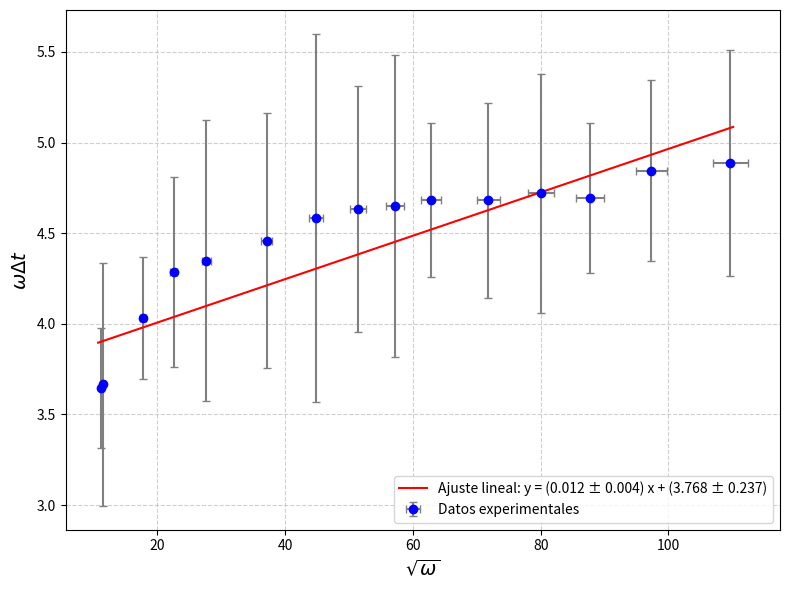
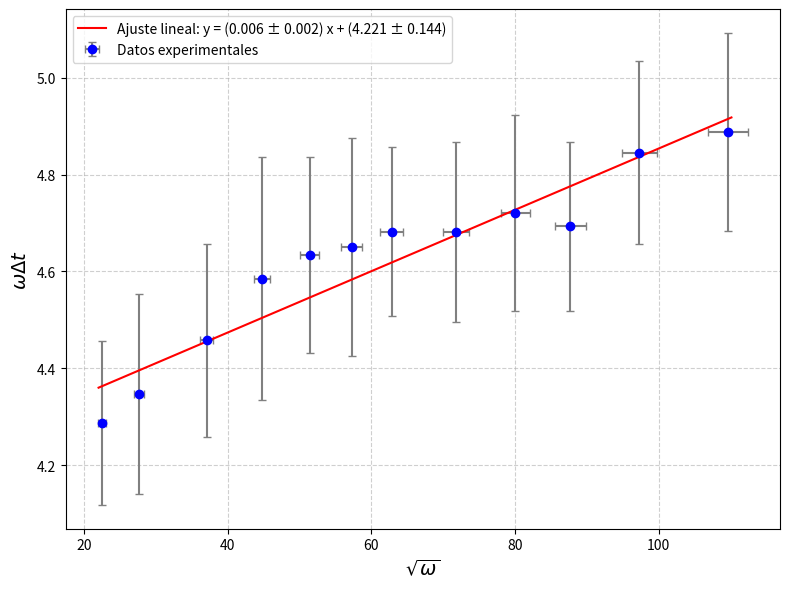

These figures' Python source, in order:
import numpy as np
import matplotlib.pyplot as plt
from scipy.optimize import curve_fit

#Todos los datos
v_p = np.array([0.187, 0.0914, 0.0645, 0.0492, 0.0394, 0.0319, 0.0271, 0.0174, 0.0147, 0.012, 0.00931, 0.189, 0.129, 0.108, 0.0211])
v_s = np.array([5.17, 5.12, 3.89, 3, 2.45, 2.05, 1.76, 1.13, 0.987, 0.798, 0.639, 5.06, 5.92, 5.65, 1.98])
t = np.array([0.0158, 0.00364, 0.0021, 0.0015, 0.00116, 0.00094, 0.000788, 0.000492, 0.000406, 0.000346, 0.000276, 0.0165, 0.00784, 0.00536, 0.000604])
f = np.array([21.1, 121.4, 218.8, 319.8, 420.2, 521.3, 628.3, 1019, 1224, 1506, 1913, 20, 49.95, 80.65, 819.7])
mu = 4 * np.pi * 1e-7
es =  0.00156
des= 0.00001
dv_p = np.array([0.02661, 0.013742, 0.007935, 0.02076, 0.007182, 0.003957, 0.003813, 0.002522, 0.002441, 0.002236, 0.0022793, 0.02667, 0.01487, 0.01424, 0.003633])
dv_s = np.array([0.6561, 0.6546, 0.6177, 0.291, 0.2745, 0.2625, 0.2538, 0.0849, 0.08061, 0.07494, 0.07017, 0.6528, 0.6786, 0.6705, 0.1604])
df = np.array([1.055, 6.07, 10.94, 15.99, 21.01, 26.065, 31.415, 50.95, 61.2, 75.3, 95.65, 1, 2.4975, 4.0325, 40.985])
dt= np.array([0.005, 0.001, 0.0005, 0.0005, 0.00025, 0.00025, 0.0001, 0.0001, 0.00005, 0.00005, 0.00005, 0.0025, 0.001, 0.001, 0.0001])

x = np.sqrt(f*2*np.pi)
y = 2*np.pi*f*t+np.pi/2

dx = np.sqrt((np.pi/2)*((df**2)/f))
dy = 2*np.pi*np.sqrt((t*df)**2 +(f*dt)**2)

# modelo
def lineal(x, a, b):
    return a * x + b

popt, pcov = curve_fit(lineal, x, y, sigma=dy, absolute_sigma=True)
a, b = popt
da, db = np.sqrt(np.diag(pcov))

# ajuste
x_fit = np.linspace(min(x) - 0.5, max(x) + 0.5, 100)
y_fit = lineal(x_fit, a, b)

# Chi**2 red
y_ajustado = lineal(x, a, b)
chi2 = np.sum(((y - y_ajustado) / dy)**2)
chi2_red = chi2 / (len(x) - 2)

# R**2
ss_res = np.sum((y - y_ajustado)**2)
ss_tot = np.sum((y - np.mean(y))**2)
r2 = 1 - (ss_res / ss_tot)


# grafico
plt.figure(figsize=(8, 6))

plt.errorbar(x, y, xerr=dx, yerr=dy, fmt='o', color='blue',
             ecolor='gray', capsize=3, label='Datos experimentales')

# Recta ajustada
plt.plot(x_fit, y_fit, 'r-', label=f'Ajuste lineal: y = ({a:.3f} ± {da:.3f}) x + ({b:.3f} ± {db:.3f})')


plt.xlabel(r'$\sqrt{\omega}$', fontsize=14)
plt.ylabel(r'$\omega\Delta t$', fontsize=14)
plt.legend()
plt.grid(True, linestyle='--', alpha=0.6)

plt.tight_layout()
plt.show()

print("Resultados del ajuste")
print(f"Pendiente (a) = {a:.4f} ± {da:.4f}")
print(f"Ordenada al origen (b) = {b:.4f} ± {db:.4f}")
print(f"Chi-cuadrado reducido = {chi2_red:.4f}")
print(f"R² = {r2:.4f}")

sigma = ((a/es)**2)*(2/mu)
ds= 4*np.sqrt((((a/es**2)*da)**2)/mu**2 +((((a**2)/es**3)*des)**2)/mu**2)

print(f"sigma = {sigma:.4e} ± {ds:.4e}")

#Sacando puntos feos a ver que onda (f=21.1, 20 y 49.95) #2.498e+07
#Si saco solo los de 20, 5.013e+07

v_p = np.array([0.0914, 0.0645, 0.0492, 0.0394, 0.0319, 0.0271, 0.0174, 0.0147, 0.012, 0.00931, 0.108, 0.0211])
v_s = np.array([5.12, 3.89, 3, 2.45, 2.05, 1.76, 1.13, 0.987, 0.798, 0.639, 5.65, 1.98, 5.90])
t = np.array([0.00364, 0.0021, 0.0015, 0.00116, 0.00094, 0.000788, 0.000492, 0.000406, 0.000346, 0.000276, 0.00536, 0.000604])
f = np.array([121.4, 218.8, 319.8, 420.2, 521.3, 628.3, 1019, 1224, 1506, 1913, 80.65, 819.7])
mu = 4 * np.pi * 1e-7
es =  0.00156
dv_p = np.array([0.013742, 0.007935, 0.02076, 0.007182, 0.003957, 0.003813, 0.002522, 0.002441, 0.002236, 0.0022793, 0.01424, 0.003633])
dv_s = np.array([0.6546, 0.6177, 0.291, 0.2745, 0.2625, 0.2538, 0.0849, 0.08061, 0.07494, 0.07017, 0.6705, 0.1604])
df = np.array([6.07, 10.94, 15.99, 21.01, 26.065, 31.415, 50.95, 61.2, 75.3, 95.65, 4.0325, 40.985])
dt= np.array([0.001, 0.0005, 0.0005, 0.00025, 0.00025, 0.0001, 0.0001, 0.00005, 0.00005, 0.00005, 0.001, 0.0001])
dt/=5

x = np.sqrt(f*2*np.pi)
y = 2*np.pi*f*t+np.pi/2

dx = np.sqrt((np.pi/2)*((df**2)/f))
dy = 2*np.pi*np.sqrt((t*df)**2 +(f*dt)**2)

# modelo
def lineal(x, m, b):
    return m * x + b

popt, pcov = curve_fit(lineal, x, y, sigma=dy, absolute_sigma=True)
m, b = popt
dm, db = np.sqrt(np.diag(pcov))

# ajuste
x_fit = np.linspace(min(x) - 0.5, max(x) + 0.5, 100)
y_fit = lineal(x_fit, m, b)

# Chi**2 red
y_ajustado = lineal(x, m, b)
chi2 = np.sum(((y - y_ajustado) / dy)**2)
chi2_red = chi2 / (len(x) - 2)

# R**2
ss_res = np.sum((y - y_ajustado)**2)
ss_tot = np.sum((y - np.mean(y))**2)
r2 = 1 - (ss_res / ss_tot)


# grafico
plt.figure(figsize=(8, 6))

plt.errorbar(x, y, xerr=dx, yerr=dy, fmt='o', color='blue',
             ecolor='gray', capsize=3, label='Datos experimentales')

# Recta ajustada
plt.plot(x_fit, y_fit, 'r-', label=f'Ajuste lineal: y = ({m:.3f} ± {dm:.3f}) x + ({b:.3f} ± {db:.3f})')


plt.xlabel(r'$\sqrt{\omega}$', fontsize=14)
plt.ylabel(r'$\omega\Delta t$', fontsize=14)
plt.legend()
plt.grid(True, linestyle='--', alpha=0.6)

plt.tight_layout()
plt.show()

print("Resultados del ajuste")
print(f"Pendiente (a) = {m:.4f} ± {dm:.4f}")
print(f"Ordenada al origen (b) = {b:.4f} ± {db:.4f}")
print(f"Chi-cuadrado reducido = {chi2_red:.4f}")
print(f"R² = {r2:.4f}")

sigma = ((m/es)**2)*(2/mu)
ds= 4*np.sqrt((((m/es**2)*dm)**2)/mu**2 +((((m**2)/es**3)*des)**2)/mu**2)

print(f"sigma = {sigma:.4e} ± {ds:.4e}")
